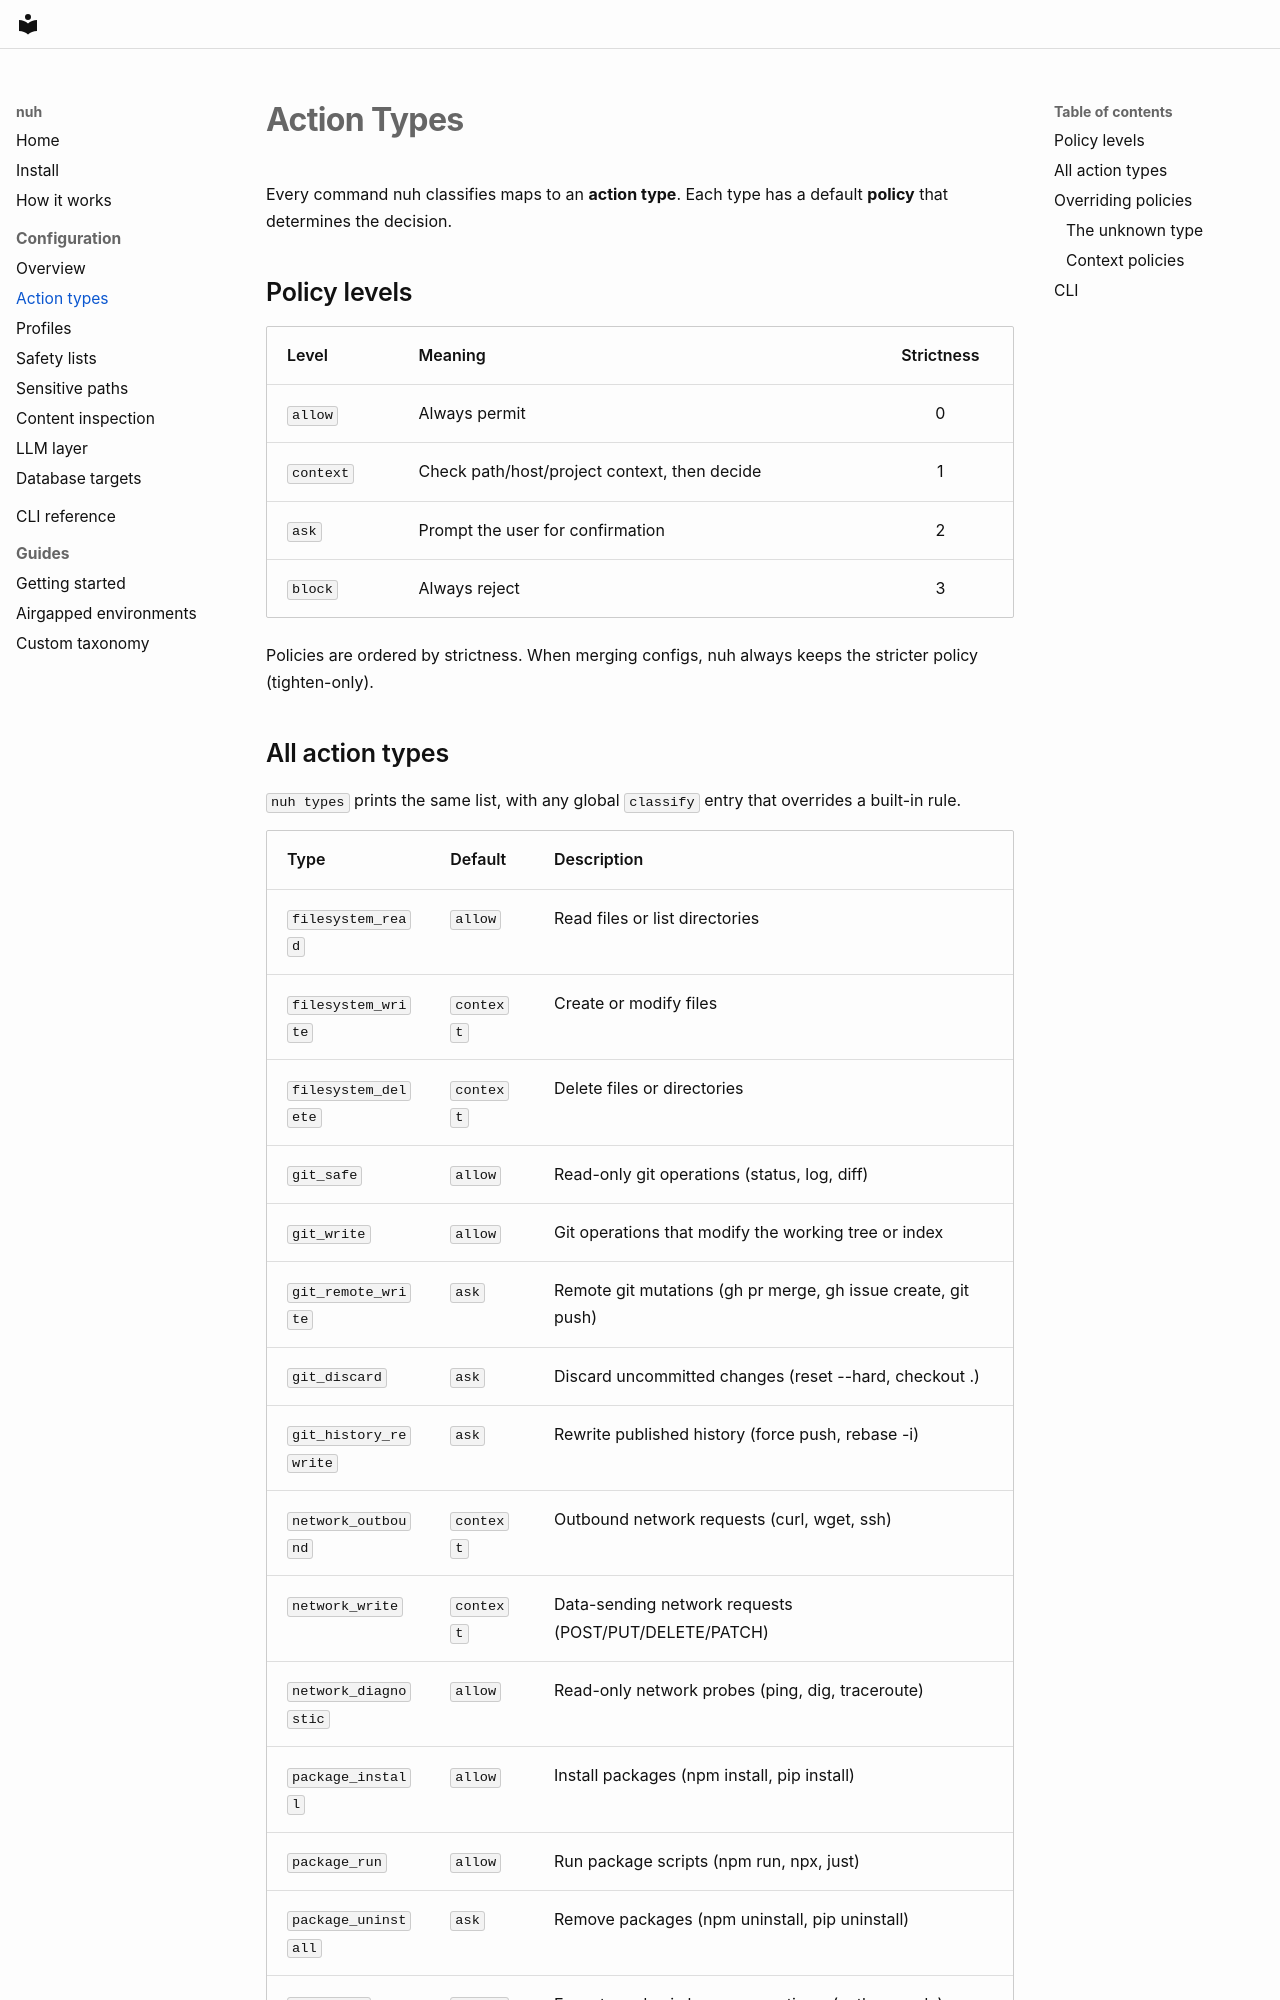

repository: justsaynuh/nuh · page: configuration/actions/index.html · generator: mkdocs

# Action Types

Every command nuh classifies maps to an **action type**. Each type has a default **policy** that determines the decision.

## Policy levels

| Level | Meaning | Strictness |
|-------|---------|:----------:|
| `allow` | Always permit | 0 |
| `context` | Check path/host/project context, then decide | 1 |
| `ask` | Prompt the user for confirmation | 2 |
| `block` | Always reject | 3 |

Policies are ordered by strictness. When merging configs, nuh always keeps the stricter policy (tighten-only).
